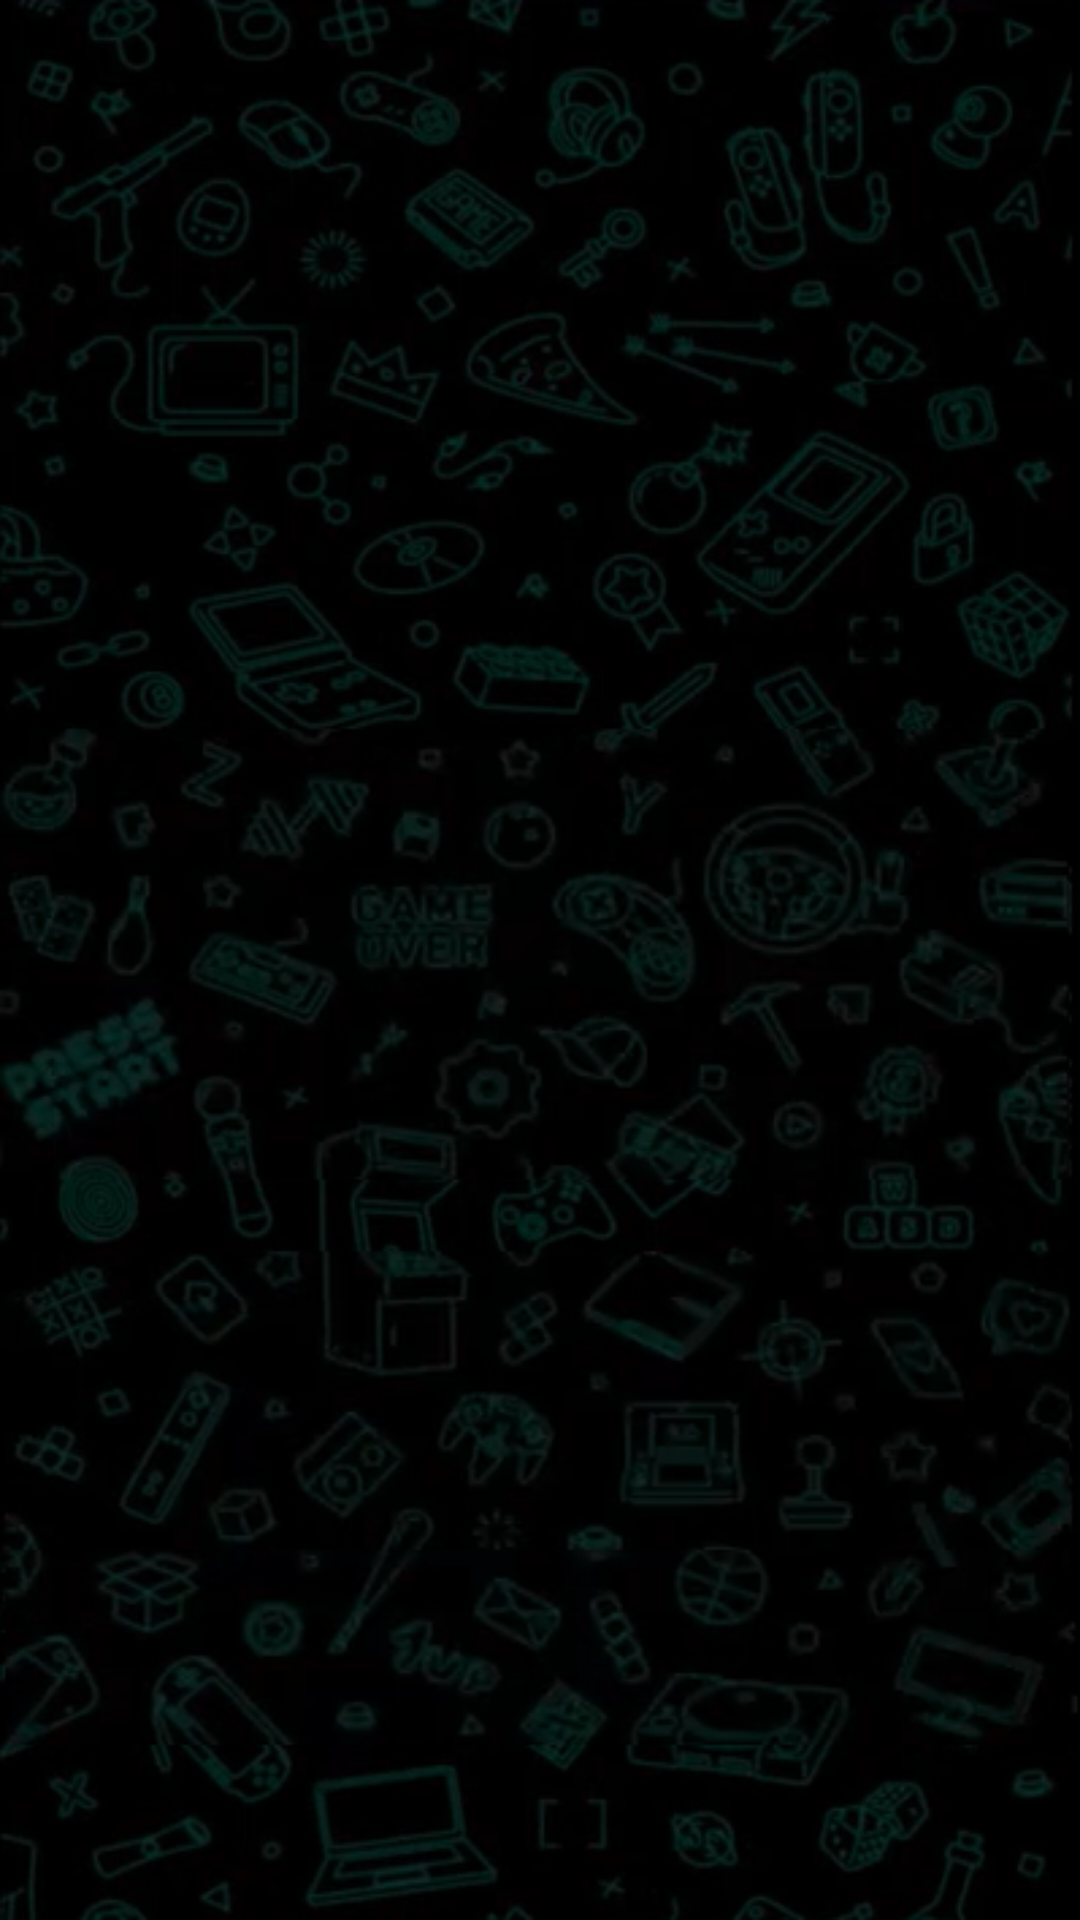

Here is an Android app screen rendered from its layout file. Give the layout XML and the strings, colors and styles it references.
<!-- AndroidManifest.xml: application theme Theme.AplicacionSeminarioIntegrador -->
<!-- res/layout/activity_warning.xml -->
<?xml version="1.0" encoding="utf-8"?>
<androidx.constraintlayout.widget.ConstraintLayout xmlns:android="http://schemas.android.com/apk/res/android"
    xmlns:app="http://schemas.android.com/apk/res-auto"
    xmlns:tools="http://schemas.android.com/tools"
    android:id="@+id/main"
    android:layout_width="match_parent"
    android:layout_height="match_parent"
    tools:context=".view.Warning"
    android:background="@drawable/img_backgroundapp">

</androidx.constraintlayout.widget.ConstraintLayout>
<!-- resources referenced by this layout -->
<resources>
  <!-- drawable img_backgroundapp: png bitmap (drawable, 307293 bytes) -->
  <style name="Theme.AplicacionSeminarioIntegrador" parent="Base.Theme.AplicacionSeminarioIntegrador" />
  <style name="Base.Theme.AplicacionSeminarioIntegrador" parent="Theme.AppCompat.Light.NoActionBar">
          
          
      </style>
</resources>
